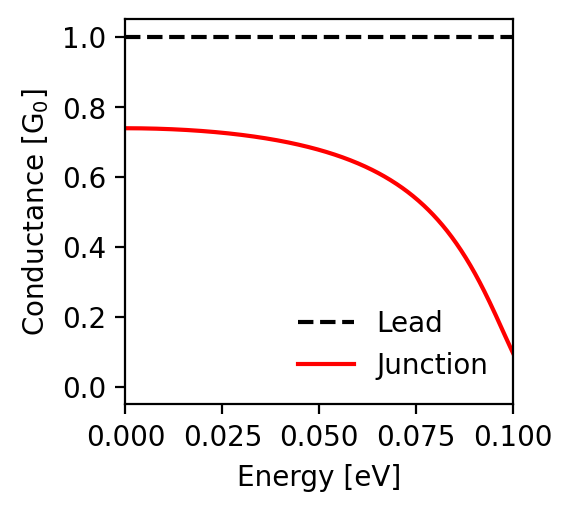

The data file committed next to this chart (first rows):
energy; conductance_lead; conductance_junction
-0.1; 1.0; 0.097
-0.0998; 1.0; 0.102
-0.0996; 1.0; 0.106
-0.0994; 1.0; 0.111
-0.0992; 1.0; 0.116
-0.099; 1.0; 0.121
-0.0988; 1.0; 0.126
-0.0986; 1.0; 0.131
-0.0984; 1.0; 0.135
-0.0982; 1.0; 0.14
-0.098; 1.0; 0.145
-0.0978; 1.0; 0.15
-0.0976; 1.0; 0.155
-0.0974; 1.0; 0.16
-0.0972; 1.0; 0.165
-0.097; 1.0; 0.17
-0.0968; 1.0; 0.175
-0.0966; 1.0; 0.18
-0.0964; 1.0; 0.184
-0.0962; 1.0; 0.189
-0.096; 1.0; 0.194
-0.0958; 1.0; 0.199
-0.0956; 1.0; 0.204
-0.0954; 1.0; 0.209
-0.0952; 1.0; 0.213
-0.095; 1.0; 0.218
-0.0948; 1.0; 0.223
-0.0946; 1.0; 0.228
-0.0944; 1.0; 0.232
-0.0942; 1.0; 0.237
-0.094; 1.0; 0.242
-0.0938; 1.0; 0.246
-0.0936; 1.0; 0.251
-0.0934; 1.0; 0.255
-0.0932; 1.0; 0.26
-0.093; 1.0; 0.264
-0.0928; 1.0; 0.269
-0.0926; 1.0; 0.273
-0.0924; 1.0; 0.278
-0.0922; 1.0; 0.282
-0.092; 1.0; 0.286
-0.0918; 1.0; 0.291
-0.0916; 1.0; 0.295
-0.0914; 1.0; 0.299
-0.0912; 1.0; 0.303
-0.091; 1.0; 0.308
-0.0908; 1.0; 0.312
-0.0906; 1.0; 0.316
-0.0904; 1.0; 0.32
-0.0902; 1.0; 0.324
-0.09; 1.0; 0.328
-0.0898; 1.0; 0.332
-0.0896; 1.0; 0.336
-0.0894; 1.0; 0.34
-0.0892; 1.0; 0.343
-0.089; 1.0; 0.347
-0.0888; 1.0; 0.351
-0.0886; 1.0; 0.355
-0.0884; 1.0; 0.358
-0.0882; 1.0; 0.362
... 941 more rows
